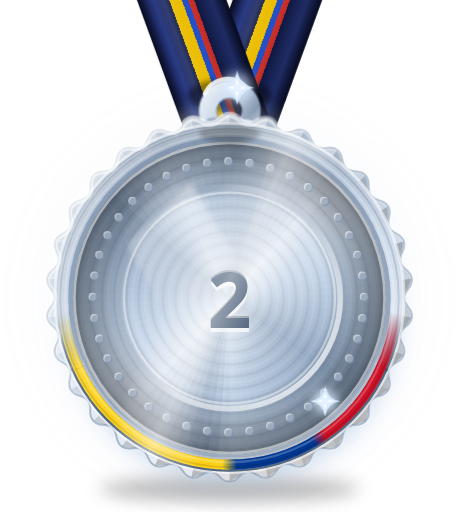
t = 0.00 s
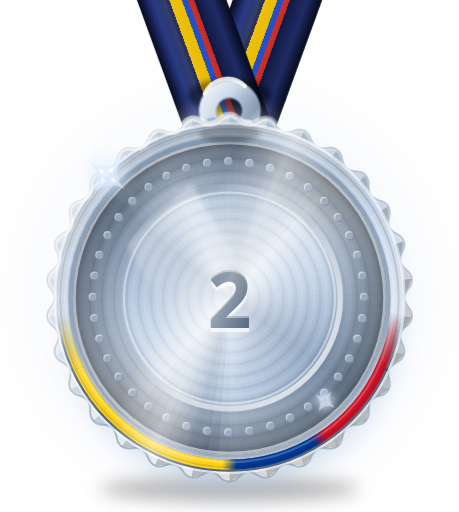
t = 1.80 s
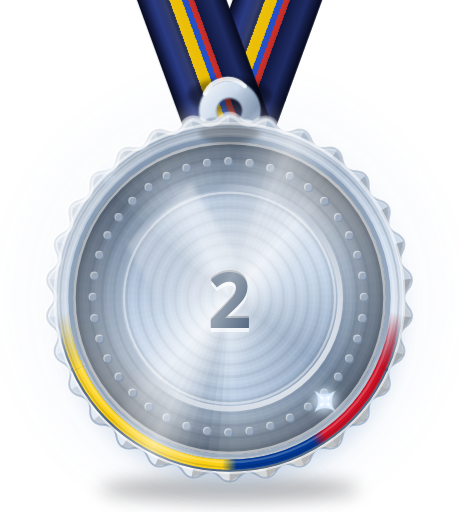
t = 2.27 s
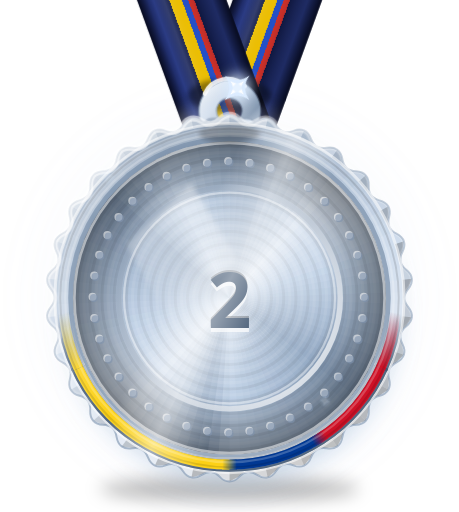
t = 3.22 s
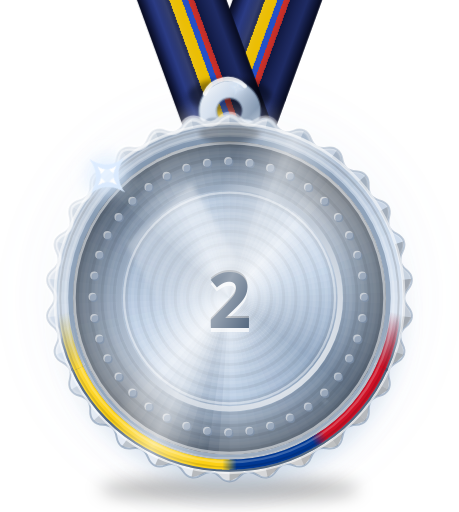
t = 4.01 s
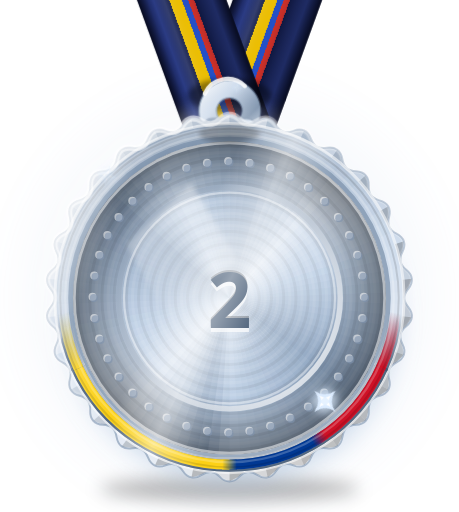
t = 5.06 s

The animated SVG that drew these frames (rendered in a browser with its animation timeline set to each time). Animation: 7 CSS @keyframes rules; one cycle of 6.00 s, repeats indefinitely.

<svg xmlns="http://www.w3.org/2000/svg" viewBox="0 0 120 134" role="img" aria-label="Medalla de plata" class="nwt-award nwt-award--classic" style="--naowee-award-speed:1;--naowee-award-shadow-intensity:1"><style>.nwt-award__halo,.nwt-award__spark,.nwt-award__shard{transform-box:fill-box;transform-origin:center}.nwt-award__shadow{opacity:var(--naowee-award-shadow-intensity,1)}.nwt-award--classic .nwt-award__sweep{animation:nwt-award-sweep calc(4s/var(--naowee-award-speed,1)) ease-in-out infinite}.nwt-award--classic .nwt-award__spark{animation:nwt-award-spark calc(2.8s/var(--naowee-award-speed,1)) ease-in-out infinite}.nwt-award--classic .nwt-award__halo{animation:nwt-award-halo calc(3.4s/var(--naowee-award-speed,1)) ease-in-out infinite}.nwt-award--cordillera .nwt-award__sweep{animation:nwt-award-sweep-cordillera calc(4s/var(--naowee-award-speed,1)) ease-in-out infinite}.nwt-award--cordillera .nwt-award__spark{opacity:0;animation:nwt-award-spark-cordillera calc(3.2s/var(--naowee-award-speed,1)) ease-in-out infinite}.nwt-award--cordillera .nwt-award__halo{animation:nwt-award-halo-cordillera calc(4.2s/var(--naowee-award-speed,1)) ease-in-out infinite}.nwt-award--cordillera .nwt-award__shard{animation:nwt-award-shard calc(4s/var(--naowee-award-speed,1)) ease-in-out infinite}@media (prefers-reduced-motion:reduce){.nwt-award__sweep{opacity:0}.nwt-award__sweep,.nwt-award__spark,.nwt-award__halo,.nwt-award__shard{animation:none}.nwt-award--cordillera .nwt-award__spark{opacity:.85;transform:scale(.75)}}@keyframes nwt-award-sweep{0%{transform:translateX(-150px)}55%,100%{transform:translateX(150px)}}@keyframes nwt-award-spark{0%,100%{opacity:0;transform:scale(.15) rotate(0)}50%{opacity:1;transform:scale(1) rotate(45deg)}}@keyframes nwt-award-halo{0%,100%{opacity:.65;transform:scale(1)}50%{opacity:1;transform:scale(1.08)}}@keyframes nwt-award-sweep-cordillera{0%{transform:translateX(-40px)}45%,100%{transform:translateX(360px)}}@keyframes nwt-award-spark-cordillera{0%,100%{opacity:0;transform:scale(.2) rotate(0deg)}50%{opacity:1;transform:scale(1) rotate(45deg)}}@keyframes nwt-award-halo-cordillera{0%,100%{opacity:.55;transform:scale(.96)}50%{opacity:.9;transform:scale(1.05)}}@keyframes nwt-award-shard{0%,100%{transform:translate(0,0) rotate(0deg)}50%{transform:translate(1px,-4px) rotate(10deg)}}</style><defs>
<radialGradient id="masilver-glow"><stop offset="0" style="stop-color:var(--naowee-award-glow,rgb(165,190,220))" stop-opacity=".5"/><stop offset=".45" style="stop-color:var(--naowee-award-glow,rgb(165,190,220))" stop-opacity=".2"/><stop offset="1" style="stop-color:var(--naowee-award-glow,rgb(165,190,220))" stop-opacity="0"/></radialGradient>
<linearGradient id="masilver-ribbon" x1="0" y1="0" x2="1" y2="0"><stop offset="0" style="stop-color:var(--naowee-award-ribbon-navy-dark,#0c1233)"/><stop offset="0.18" style="stop-color:var(--naowee-award-ribbon-navy-light,#2a3b86)"/><stop offset="0.36" style="stop-color:var(--naowee-award-ribbon-navy,#111a45)"/><stop offset="0.36" style="stop-color:var(--naowee-award-ribbon-yellow,#f2c300)"/><stop offset="0.5" style="stop-color:var(--naowee-award-ribbon-yellow,#f2c300)"/><stop offset="0.5" style="stop-color:var(--naowee-award-ribbon-blue,#2451c9)"/><stop offset="0.57" style="stop-color:var(--naowee-award-ribbon-blue,#2451c9)"/><stop offset="0.57" style="stop-color:var(--naowee-award-ribbon-red,#d1322b)"/><stop offset="0.64" style="stop-color:var(--naowee-award-ribbon-red,#d1322b)"/><stop offset="0.64" style="stop-color:var(--naowee-award-ribbon-navy,#111a45)"/><stop offset="0.84" style="stop-color:var(--naowee-award-ribbon-navy-light,#2a3b86)"/><stop offset="1" style="stop-color:var(--naowee-award-ribbon-navy-dark,#0c1233)"/></linearGradient>
<linearGradient id="masilver-ribbon-fold" x1="0" y1="0" x2="1" y2="0"><stop offset="0" stop-color="#000" stop-opacity=".35"/><stop offset=".12" stop-color="#000" stop-opacity="0"/><stop offset=".3" stop-color="#fff" stop-opacity=".12"/><stop offset=".55" stop-color="#000" stop-opacity="0"/><stop offset="1" stop-color="#000" stop-opacity=".4"/></linearGradient>
<linearGradient id="masilver-ribbon-shade" x1="0" y1="0" x2="0" y2="1"><stop offset=".6" stop-color="#000" stop-opacity="0"/><stop offset="1" stop-color="#000" stop-opacity=".45"/></linearGradient>
<linearGradient id="masilver-bevel" x1="0" y1="0" x2="1" y2="1"><stop offset="0" stop-color="#ffffff"/><stop offset=".35" stop-color="#cfdcec"/><stop offset=".7" stop-color="#7e93ad"/><stop offset="1" stop-color="#cfdcec"/></linearGradient>
<linearGradient id="masilver-bevel-in" x1="0" y1="0" x2="1" y2="1"><stop offset="0" stop-color="#7e93ad"/><stop offset=".5" stop-color="#cfdcec"/><stop offset="1" stop-color="#ffffff"/></linearGradient>
<radialGradient id="masilver-face-light" cx=".5" cy=".46" r=".5"><stop offset="0" stop-color="#fff" stop-opacity=".55"/><stop offset=".4" stop-color="#fff" stop-opacity=".25"/><stop offset=".75" stop-color="#fff" stop-opacity="0"/></radialGradient>
<radialGradient id="masilver-face-depth" cx=".5" cy=".5" r=".5"><stop offset=".62" stop-color="#000" stop-opacity="0"/><stop offset="1" stop-color="#000" stop-opacity=".45"/></radialGradient>
<linearGradient id="masilver-sheen" x1=".047" y1=".289" x2=".953" y2=".711"><stop offset=".34" stop-color="#fff" stop-opacity="0"/><stop offset=".48" stop-color="#fff" stop-opacity=".55"/><stop offset=".62" stop-color="#fff" stop-opacity="0"/></linearGradient>
<linearGradient id="masilver-star" x1="0" y1="0" x2="0" y2="1"><stop offset="0" stop-color="#3f5570"/><stop offset="1" stop-color="#7e93ad"/></linearGradient>
<linearGradient id="masilver-gem-bevel" x1="0" y1="0" x2="1" y2="1"><stop offset="0" stop-color="#3f5570"/><stop offset=".55" stop-color="#7e93ad"/><stop offset="1" stop-color="#ffffff"/></linearGradient>
<radialGradient id="masilver-gem-dome" cx=".62" cy=".66" r=".75"><stop offset="0" stop-color="#fff" stop-opacity=".18"/><stop offset=".55" stop-color="#000" stop-opacity=".05"/><stop offset="1" stop-color="#000" stop-opacity=".55"/></radialGradient>
<linearGradient id="masilver-groove" x1="0" y1="0" x2="1" y2="1"><stop offset="0" stop-color="#7e93ad"/><stop offset="1" stop-color="#ffffff"/></linearGradient>
<filter id="masilver-blur" x="-40%" y="-40%" width="180%" height="180%"><feGaussianBlur stdDeviation="6"/></filter>
<filter id="masilver-shadow" x="-30%" y="-30%" width="160%" height="160%"><feGaussianBlur stdDeviation="3.5"/></filter>
<clipPath id="masilver-disc"><path d="M60.00 30.00C62.51 30.00 62.40 32.20 64.79 32.45C67.17 32.70 67.52 30.53 69.98 31.05C72.44 31.57 71.87 33.70 74.15 34.44C76.43 35.18 77.23 33.13 79.52 34.15C81.82 35.17 80.82 37.14 82.90 38.34C84.98 39.54 86.18 37.69 88.21 39.17C90.25 40.64 88.86 42.36 90.65 43.96C92.43 45.57 93.99 44.01 95.67 45.88C97.35 47.75 95.64 49.14 97.05 51.08C98.46 53.02 100.31 51.82 101.57 54.00C102.83 56.18 100.86 57.18 101.84 59.37C102.82 61.56 104.87 60.78 105.65 63.17C106.43 65.56 104.30 66.13 104.80 68.48C105.30 70.82 107.47 70.48 107.74 72.98C108.00 75.48 105.80 75.60 105.80 78.00C105.80 80.40 108.00 80.52 107.74 83.02C107.47 85.52 105.30 85.18 104.80 87.52C104.30 89.87 106.43 90.44 105.65 92.83C104.87 95.22 102.82 94.44 101.84 96.63C100.86 98.82 102.83 99.82 101.57 102.00C100.31 104.18 98.46 102.98 97.05 104.92C95.64 106.86 97.35 108.25 95.67 110.12C93.99 111.99 92.43 110.43 90.65 112.04C88.86 113.64 90.25 115.36 88.21 116.83C86.18 118.31 84.98 116.46 82.90 117.66C80.82 118.86 81.82 120.83 79.52 121.85C77.23 122.87 76.43 120.82 74.15 121.56C71.87 122.30 72.44 124.43 69.98 124.95C67.52 125.47 67.17 123.30 64.79 123.55C62.40 123.80 62.51 126.00 60.00 126.00C57.49 126.00 57.60 123.80 55.21 123.55C52.83 123.30 52.48 125.47 50.02 124.95C47.56 124.43 48.13 122.30 45.85 121.56C43.57 120.82 42.77 122.87 40.48 121.85C38.18 120.83 39.18 118.86 37.10 117.66C35.02 116.46 33.82 118.31 31.79 116.83C29.75 115.36 31.14 113.64 29.35 112.04C27.57 110.43 26.01 111.99 24.33 110.12C22.65 108.25 24.36 106.86 22.95 104.92C21.54 102.98 19.69 104.18 18.43 102.00C17.17 99.82 19.14 98.82 18.16 96.63C17.18 94.44 15.13 95.22 14.35 92.83C13.57 90.44 15.70 89.87 15.20 87.52C14.70 85.18 12.53 85.52 12.26 83.02C12.00 80.52 14.20 80.40 14.20 78.00C14.20 75.60 12.00 75.48 12.26 72.98C12.53 70.48 14.70 70.82 15.20 68.48C15.70 66.13 13.57 65.56 14.35 63.17C15.13 60.78 17.18 61.56 18.16 59.37C19.14 57.18 17.17 56.18 18.43 54.00C19.69 51.82 21.54 53.02 22.95 51.08C24.36 49.14 22.65 47.75 24.33 45.88C26.01 44.01 27.57 45.57 29.35 43.96C31.14 42.36 29.75 40.64 31.79 39.17C33.82 37.69 35.02 39.54 37.10 38.34C39.18 37.14 38.18 35.17 40.48 34.15C42.77 33.13 43.57 35.18 45.85 34.44C48.13 33.70 47.56 31.57 50.02 31.05C52.48 30.53 52.83 32.70 55.21 32.45C57.60 32.20 57.49 30.00 60.00 30.00Z"/></clipPath>
<mask id="masilver-rim-m"><path d="M60.00 30.00C62.51 30.00 62.40 32.20 64.79 32.45C67.17 32.70 67.52 30.53 69.98 31.05C72.44 31.57 71.87 33.70 74.15 34.44C76.43 35.18 77.23 33.13 79.52 34.15C81.82 35.17 80.82 37.14 82.90 38.34C84.98 39.54 86.18 37.69 88.21 39.17C90.25 40.64 88.86 42.36 90.65 43.96C92.43 45.57 93.99 44.01 95.67 45.88C97.35 47.75 95.64 49.14 97.05 51.08C98.46 53.02 100.31 51.82 101.57 54.00C102.83 56.18 100.86 57.18 101.84 59.37C102.82 61.56 104.87 60.78 105.65 63.17C106.43 65.56 104.30 66.13 104.80 68.48C105.30 70.82 107.47 70.48 107.74 72.98C108.00 75.48 105.80 75.60 105.80 78.00C105.80 80.40 108.00 80.52 107.74 83.02C107.47 85.52 105.30 85.18 104.80 87.52C104.30 89.87 106.43 90.44 105.65 92.83C104.87 95.22 102.82 94.44 101.84 96.63C100.86 98.82 102.83 99.82 101.57 102.00C100.31 104.18 98.46 102.98 97.05 104.92C95.64 106.86 97.35 108.25 95.67 110.12C93.99 111.99 92.43 110.43 90.65 112.04C88.86 113.64 90.25 115.36 88.21 116.83C86.18 118.31 84.98 116.46 82.90 117.66C80.82 118.86 81.82 120.83 79.52 121.85C77.23 122.87 76.43 120.82 74.15 121.56C71.87 122.30 72.44 124.43 69.98 124.95C67.52 125.47 67.17 123.30 64.79 123.55C62.40 123.80 62.51 126.00 60.00 126.00C57.49 126.00 57.60 123.80 55.21 123.55C52.83 123.30 52.48 125.47 50.02 124.95C47.56 124.43 48.13 122.30 45.85 121.56C43.57 120.82 42.77 122.87 40.48 121.85C38.18 120.83 39.18 118.86 37.10 117.66C35.02 116.46 33.82 118.31 31.79 116.83C29.75 115.36 31.14 113.64 29.35 112.04C27.57 110.43 26.01 111.99 24.33 110.12C22.65 108.25 24.36 106.86 22.95 104.92C21.54 102.98 19.69 104.18 18.43 102.00C17.17 99.82 19.14 98.82 18.16 96.63C17.18 94.44 15.13 95.22 14.35 92.83C13.57 90.44 15.70 89.87 15.20 87.52C14.70 85.18 12.53 85.52 12.26 83.02C12.00 80.52 14.20 80.40 14.20 78.00C14.20 75.60 12.00 75.48 12.26 72.98C12.53 70.48 14.70 70.82 15.20 68.48C15.70 66.13 13.57 65.56 14.35 63.17C15.13 60.78 17.18 61.56 18.16 59.37C19.14 57.18 17.17 56.18 18.43 54.00C19.69 51.82 21.54 53.02 22.95 51.08C24.36 49.14 22.65 47.75 24.33 45.88C26.01 44.01 27.57 45.57 29.35 43.96C31.14 42.36 29.75 40.64 31.79 39.17C33.82 37.69 35.02 39.54 37.10 38.34C39.18 37.14 38.18 35.17 40.48 34.15C42.77 33.13 43.57 35.18 45.85 34.44C48.13 33.70 47.56 31.57 50.02 31.05C52.48 30.53 52.83 32.70 55.21 32.45C57.60 32.20 57.49 30.00 60.00 30.00Z" fill="#fff"/><circle cx="60" cy="78" r="45.6" fill="#000"/></mask>
<clipPath id="masilver-face"><circle cx="60" cy="78" r="41"/></clipPath>
<linearGradient id="masilver-sweepg" x1="0" y1="0" x2="1" y2="0"><stop offset="0" stop-color="#fff" stop-opacity="0"/><stop offset=".5" stop-color="#fff" stop-opacity=".55"/><stop offset="1" stop-color="#fff" stop-opacity="0"/></linearGradient>
<linearGradient id="masilver-win" x1="0" y1="0" x2="0" y2="1"><stop offset="0" stop-color="#fff" stop-opacity=".7"/><stop offset="1" stop-color="#fff" stop-opacity=".05"/></linearGradient>
<linearGradient id="masilver-rimlight" x1="0" y1="0" x2="1" y2="1"><stop offset="0" stop-color="#fff" stop-opacity=".95"/><stop offset=".5" stop-color="#fff" stop-opacity="0"/></linearGradient>
<linearGradient id="masilver-rimlight-r" x1="1" y1="0" x2="0" y2="1"><stop offset="0" stop-color="#fff" stop-opacity=".7"/><stop offset=".45" stop-color="#fff" stop-opacity="0"/></linearGradient>
<filter id="masilver-soft" x="-20%" y="-20%" width="140%" height="140%"><feGaussianBlur stdDeviation=".7"/></filter>
<filter id="masilver-sblur" x="-100%" y="-100%" width="300%" height="300%"><feGaussianBlur stdDeviation="2"/></filter>
<filter id="masilver-contact" x="-30%" y="-100%" width="160%" height="300%"><feGaussianBlur stdDeviation="2.2"/></filter>
<filter id="masilver-bloom" x="-20%" y="-20%" width="140%" height="140%"><feGaussianBlur stdDeviation="2.4"/></filter><linearGradient id="masilver-flagmix0" gradientUnits="userSpaceOnUse" x1="58.10" y1="121.56" x2="61.90" y2="121.56"><stop offset="0" style="stop-color:var(--naowee-award-flag-yellow,#FCD116)" stop-opacity="1"/><stop offset="1" style="stop-color:var(--naowee-award-flag-blue,#003893)" stop-opacity="1"/></linearGradient><linearGradient id="masilver-flagmix1" gradientUnits="userSpaceOnUse" x1="81.80" y1="115.76" x2="85.01" y2="113.72"><stop offset="0" style="stop-color:var(--naowee-award-flag-blue,#003893)" stop-opacity="1"/><stop offset="1" style="stop-color:var(--naowee-award-flag-red,#CE1126)" stop-opacity="1"/></linearGradient><linearGradient id="masilver-flchL" gradientUnits="userSpaceOnUse" x1="20.48" y1="96.43" x2="16.57" y2="81.80"><stop offset="0" stop-color="#3f5570" stop-opacity="0.7"/><stop offset="1" stop-color="#3f5570" stop-opacity="0"/></linearGradient><linearGradient id="masilver-flboL" gradientUnits="userSpaceOnUse" x1="19.03" y1="97.10" x2="14.97" y2="81.94"><stop offset="0" stop-color="#3f5570" stop-opacity="0.6"/><stop offset="1" stop-color="#3f5570" stop-opacity="0"/></linearGradient><linearGradient id="masilver-flbiL" gradientUnits="userSpaceOnUse" x1="21.94" y1="95.75" x2="18.16" y2="81.66"><stop offset="0" stop-color="#fff" stop-opacity="0.55"/><stop offset="1" stop-color="#fff" stop-opacity="0"/></linearGradient><linearGradient id="masilver-flenL" gradientUnits="userSpaceOnUse" x1="20.48" y1="96.43" x2="16.57" y2="81.80"><stop offset="0" style="stop-color:var(--naowee-award-flag-yellow,#FCD116)" stop-opacity="1"/><stop offset="1" style="stop-color:var(--naowee-award-flag-yellow,#FCD116)" stop-opacity="0"/></linearGradient><linearGradient id="masilver-flchR" gradientUnits="userSpaceOnUse" x1="99.52" y1="96.43" x2="103.43" y2="81.80"><stop offset="0" stop-color="#3f5570" stop-opacity="0.7"/><stop offset="1" stop-color="#3f5570" stop-opacity="0"/></linearGradient><linearGradient id="masilver-flboR" gradientUnits="userSpaceOnUse" x1="100.97" y1="97.10" x2="105.03" y2="81.94"><stop offset="0" stop-color="#3f5570" stop-opacity="0.6"/><stop offset="1" stop-color="#3f5570" stop-opacity="0"/></linearGradient><linearGradient id="masilver-flbiR" gradientUnits="userSpaceOnUse" x1="98.06" y1="95.75" x2="101.84" y2="81.66"><stop offset="0" stop-color="#fff" stop-opacity="0.55"/><stop offset="1" stop-color="#fff" stop-opacity="0"/></linearGradient><linearGradient id="masilver-flenR" gradientUnits="userSpaceOnUse" x1="99.52" y1="96.43" x2="103.43" y2="81.80"><stop offset="0" style="stop-color:var(--naowee-award-flag-red,#CE1126)" stop-opacity="1"/><stop offset="1" style="stop-color:var(--naowee-award-flag-red,#CE1126)" stop-opacity="0"/></linearGradient>
</defs>

<circle class="nwt-award__halo" cx="60" cy="78" r="56" fill="url(#masilver-glow)" filter="url(#masilver-blur)"/>
<g class="nwt-award__shadow"><ellipse cx="60" cy="128" rx="34" ry="3.2" fill="#000" fill-opacity=".28" filter="url(#masilver-contact)"/><circle cx="61" cy="84" r="42" fill="rgb(165,190,220)" fill-opacity=".6" filter="url(#masilver-shadow)"/></g>

<g class="nwt-award__ribbon"><g transform="translate(74.7 -6) rotate(20)"><rect x="-11" y="0" width="22" height="48" fill="url(#masilver-ribbon)"/><rect x="-11" y="0" width="22" height="48" fill="url(#masilver-ribbon-fold)"/></g><g transform="translate(45.3 -6) rotate(-20)"><rect x="-11" y="0" width="22" height="48" fill="url(#masilver-ribbon)"/><rect x="-11" y="0" width="22" height="48" fill="url(#masilver-ribbon-fold)"/><rect x="-11" y="0" width="22" height="48" fill="url(#masilver-ribbon-shade)" opacity=".5"/></g><ellipse cx="60" cy="25" rx="11" ry="4.5" fill="#000" fill-opacity=".4" filter="url(#masilver-soft)"/></g>

<g class="nwt-award__ribbon"><g><path d="M60 21a8 8 0 1 0 .01 0zM60 25.6a3.4 3.4 0 1 1 -.01 0z" fill-rule="evenodd" fill="url(#masilver-bevel)"/>
<path d="M60 21a8 8 0 1 0 .01 0zM60 25.6a3.4 3.4 0 1 1 -.01 0z" fill-rule="evenodd" fill="none" stroke="#7e93ad" stroke-opacity=".5" stroke-width=".6"/>
<rect x="53" y="31" width="14" height="7" rx="2.5" fill="url(#masilver-bevel-in)"/>
<rect x="53" y="31" width="14" height="7" rx="2.5" fill="none" stroke="#7e93ad" stroke-opacity=".55" stroke-width=".6"/>
<path d="M53.5 24.5A6.5 6.5 0 0 1 64 22.5" fill="none" stroke="#fff" stroke-opacity=".85" stroke-width="1.1" stroke-linecap="round"/>
<g transform="translate(62 23) scale(0.75)"><g class="nwt-award__spark" style="animation-delay:1.8s"><circle r="5" fill="#dcecff" fill-opacity=".75" filter="url(#masilver-sblur)"/><path d="M0 -6Q.9 -.9 6 0Q.9 .9 0 6Q-.9 .9 -6 0Q-.9 -.9 0 -6Z" fill="#dcecff"/><path d="M0 -6Q.9 -.9 6 0Q.9 .9 0 6Q-.9 .9 -6 0Q-.9 -.9 0 -6Z" fill="#ffffff" transform="scale(.55)"/><path d="M0 -6Q.9 -.9 6 0Q.9 .9 0 6Q-.9 .9 -6 0Q-.9 -.9 0 -6Z" fill="#dcecff" fill-opacity=".7" transform="rotate(45) scale(.5)"/></g></g></g></g>

<g clip-path="url(#masilver-disc)">
<path d="M60 78L60.00 29.00A49 49 0 0 1 63.72 29.14Z" fill="#92a5bc"/>
<path d="M60 78L63.42 29.12A49 49 0 0 1 67.12 29.52Z" fill="#95a8bf"/>
<path d="M60 78L66.82 29.48A49 49 0 0 1 70.48 30.13Z" fill="#99abc2"/>
<path d="M60 78L70.19 30.07A49 49 0 0 1 73.79 30.98Z" fill="#9dafc5"/>
<path d="M60 78L73.51 30.90A49 49 0 0 1 77.04 32.06Z" fill="#a0b2c8"/>
<path d="M60 78L76.76 31.96A49 49 0 0 1 80.20 33.36Z" fill="#a4b5ca"/>
<path d="M60 78L79.93 33.24A49 49 0 0 1 83.27 34.88Z" fill="#a7b8cd"/>
<path d="M60 78L83.00 34.74A49 49 0 0 1 86.22 36.61Z" fill="#abbcd0"/>
<path d="M60 78L85.97 36.45A49 49 0 0 1 89.04 38.53Z" fill="#afbfd3"/>
<path d="M60 78L88.80 38.36A49 49 0 0 1 91.73 40.66Z" fill="#b2c2d6"/>
<path d="M60 78L91.50 40.46A49 49 0 0 1 94.25 42.96Z" fill="#b6c5d8"/>
<path d="M60 78L94.04 42.75A49 49 0 0 1 96.61 45.44Z" fill="#b9c9db"/>
<path d="M60 78L96.41 45.21A49 49 0 0 1 98.80 48.07Z" fill="#bdccde"/>
<path d="M60 78L98.61 47.83A49 49 0 0 1 100.79 50.85Z" fill="#c1cfe1"/>
<path d="M60 78L100.62 50.60A49 49 0 0 1 102.58 53.76Z" fill="#c4d2e4"/>
<path d="M60 78L102.44 53.50A49 49 0 0 1 104.17 56.79Z" fill="#c8d6e6"/>
<path d="M60 78L104.04 56.52A49 49 0 0 1 105.54 59.92Z" fill="#cbd9e9"/>
<path d="M60 78L105.43 59.64A49 49 0 0 1 106.69 63.14Z" fill="#cfdcec"/>
<path d="M60 78L106.60 62.86A49 49 0 0 1 107.62 66.44Z" fill="#d1deed"/>
<path d="M60 78L107.54 66.15A49 49 0 0 1 108.31 69.79Z" fill="#d3dfee"/>
<path d="M60 78L108.26 69.49A49 49 0 0 1 108.76 73.18Z" fill="#d5e1ef"/>
<path d="M60 78L108.73 72.88A49 49 0 0 1 108.98 76.59Z" fill="#d8e2ef"/>
<path d="M60 78L108.97 76.29A49 49 0 0 1 108.96 80.01Z" fill="#dae4f0"/>
<path d="M60 78L108.97 79.71A49 49 0 0 1 108.70 83.42Z" fill="#dce5f1"/>
<path d="M60 78L108.73 83.12A49 49 0 0 1 108.20 86.80Z" fill="#dee7f2"/>
<path d="M60 78L108.26 86.51A49 49 0 0 1 107.47 90.14Z" fill="#e0e8f3"/>
<path d="M60 78L107.54 89.85A49 49 0 0 1 106.51 93.43Z" fill="#e2eaf4"/>
<path d="M60 78L106.60 93.14A49 49 0 0 1 105.32 96.63Z" fill="#e4ecf4"/>
<path d="M60 78L105.43 96.36A49 49 0 0 1 103.91 99.75Z" fill="#e6edf5"/>
<path d="M60 78L104.04 99.48A49 49 0 0 1 102.28 102.76Z" fill="#e9eff6"/>
<path d="M60 78L102.44 102.50A49 49 0 0 1 100.45 105.65Z" fill="#ebf0f7"/>
<path d="M60 78L100.62 105.40A49 49 0 0 1 98.43 108.40Z" fill="#edf2f8"/>
<path d="M60 78L98.61 108.17A49 49 0 0 1 96.21 111.01Z" fill="#eff3f9"/>
<path d="M60 78L96.41 110.79A49 49 0 0 1 93.82 113.45Z" fill="#f1f5fa"/>
<path d="M60 78L94.04 113.25A49 49 0 0 1 91.27 115.73Z" fill="#f3f6fa"/>
<path d="M60 78L91.50 115.54A49 49 0 0 1 88.56 117.82Z" fill="#f5f8fb"/>
<path d="M60 78L88.80 117.64A49 49 0 0 1 85.71 119.71Z" fill="#f8fafc"/>
<path d="M60 78L85.97 119.55A49 49 0 0 1 82.74 121.40Z" fill="#fafbfd"/>
<path d="M60 78L83.00 121.26A49 49 0 0 1 79.66 122.88Z" fill="#fcfdfe"/>
<path d="M60 78L79.93 122.76A49 49 0 0 1 76.48 124.15Z" fill="#fefeff"/>
<path d="M60 78L76.76 124.04A49 49 0 0 1 73.22 125.18Z" fill="#fefeff"/>
<path d="M60 78L73.51 125.10A49 49 0 0 1 69.89 125.99Z" fill="#fcfdfe"/>
<path d="M60 78L70.19 125.93A49 49 0 0 1 66.52 126.56Z" fill="#fafbfd"/>
<path d="M60 78L66.82 126.52A49 49 0 0 1 63.12 126.90Z" fill="#f8fafc"/>
<path d="M60 78L63.42 126.88A49 49 0 0 1 59.70 127.00Z" fill="#f5f8fb"/>
<path d="M60 78L60.00 127.00A49 49 0 0 1 56.28 126.86Z" fill="#f3f6fa"/>
<path d="M60 78L56.58 126.88A49 49 0 0 1 52.88 126.48Z" fill="#f1f5fa"/>
<path d="M60 78L53.18 126.52A49 49 0 0 1 49.52 125.87Z" fill="#eff3f9"/>
<path d="M60 78L49.81 125.93A49 49 0 0 1 46.21 125.02Z" fill="#edf2f8"/>
<path d="M60 78L46.49 125.10A49 49 0 0 1 42.96 123.94Z" fill="#ebf0f7"/>
<path d="M60 78L43.24 124.04A49 49 0 0 1 39.80 122.64Z" fill="#e9eff6"/>
<path d="M60 78L40.07 122.76A49 49 0 0 1 36.73 121.12Z" fill="#e6edf5"/>
<path d="M60 78L37.00 121.26A49 49 0 0 1 33.78 119.39Z" fill="#e4ecf4"/>
<path d="M60 78L34.03 119.55A49 49 0 0 1 30.96 117.47Z" fill="#e2eaf4"/>
<path d="M60 78L31.20 117.64A49 49 0 0 1 28.27 115.34Z" fill="#e0e8f3"/>
<path d="M60 78L28.50 115.54A49 49 0 0 1 25.75 113.04Z" fill="#dee7f2"/>
<path d="M60 78L25.96 113.25A49 49 0 0 1 23.39 110.56Z" fill="#dce5f1"/>
<path d="M60 78L23.59 110.79A49 49 0 0 1 21.20 107.93Z" fill="#dae4f0"/>
<path d="M60 78L21.39 108.17A49 49 0 0 1 19.21 105.15Z" fill="#d8e2ef"/>
<path d="M60 78L19.38 105.40A49 49 0 0 1 17.42 102.24Z" fill="#d5e1ef"/>
<path d="M60 78L17.56 102.50A49 49 0 0 1 15.83 99.21Z" fill="#d3dfee"/>
<path d="M60 78L15.96 99.48A49 49 0 0 1 14.46 96.08Z" fill="#d1deed"/>
<path d="M60 78L14.57 96.36A49 49 0 0 1 13.31 92.86Z" fill="#cfdcec"/>
<path d="M60 78L13.40 93.14A49 49 0 0 1 12.38 89.56Z" fill="#cbd9e9"/>
<path d="M60 78L12.46 89.85A49 49 0 0 1 11.69 86.21Z" fill="#c8d6e6"/>
<path d="M60 78L11.74 86.51A49 49 0 0 1 11.24 82.82Z" fill="#c4d2e4"/>
<path d="M60 78L11.27 83.12A49 49 0 0 1 11.02 79.41Z" fill="#c1cfe1"/>
<path d="M60 78L11.03 79.71A49 49 0 0 1 11.04 75.99Z" fill="#bdccde"/>
<path d="M60 78L11.03 76.29A49 49 0 0 1 11.30 72.58Z" fill="#b9c9db"/>
<path d="M60 78L11.27 72.88A49 49 0 0 1 11.80 69.20Z" fill="#b6c5d8"/>
<path d="M60 78L11.74 69.49A49 49 0 0 1 12.53 65.86Z" fill="#b2c2d6"/>
<path d="M60 78L12.46 66.15A49 49 0 0 1 13.49 62.57Z" fill="#afbfd3"/>
<path d="M60 78L13.40 62.86A49 49 0 0 1 14.68 59.37Z" fill="#abbcd0"/>
<path d="M60 78L14.57 59.64A49 49 0 0 1 16.09 56.25Z" fill="#a7b8cd"/>
<path d="M60 78L15.96 56.52A49 49 0 0 1 17.72 53.24Z" fill="#a4b5ca"/>
<path d="M60 78L17.56 53.50A49 49 0 0 1 19.55 50.35Z" fill="#a0b2c8"/>
<path d="M60 78L19.38 50.60A49 49 0 0 1 21.57 47.60Z" fill="#9dafc5"/>
<path d="M60 78L21.39 47.83A49 49 0 0 1 23.79 44.99Z" fill="#99abc2"/>
<path d="M60 78L23.59 45.21A49 49 0 0 1 26.18 42.55Z" fill="#95a8bf"/>
<path d="M60 78L25.96 42.75A49 49 0 0 1 28.73 40.27Z" fill="#92a5bc"/>
<path d="M60 78L28.50 40.46A49 49 0 0 1 31.44 38.18Z" fill="#8ea2ba"/>
<path d="M60 78L31.20 38.36A49 49 0 0 1 34.29 36.29Z" fill="#8b9eb7"/>
<path d="M60 78L34.03 36.45A49 49 0 0 1 37.26 34.60Z" fill="#879bb4"/>
<path d="M60 78L37.00 34.74A49 49 0 0 1 40.34 33.12Z" fill="#8398b1"/>
<path d="M60 78L40.07 33.24A49 49 0 0 1 43.52 31.85Z" fill="#8095ae"/>
<path d="M60 78L43.24 31.96A49 49 0 0 1 46.78 30.82Z" fill="#8095ae"/>
<path d="M60 78L46.49 30.90A49 49 0 0 1 50.11 30.01Z" fill="#8398b1"/>
<path d="M60 78L49.81 30.07A49 49 0 0 1 53.48 29.44Z" fill="#879bb4"/>
<path d="M60 78L53.18 29.48A49 49 0 0 1 56.88 29.10Z" fill="#8b9eb7"/>
<path d="M60 78L56.58 29.12A49 49 0 0 1 60.30 29.00Z" fill="#8ea2ba"/>
<g mask="url(#masilver-rim-m)"><path d="M60 78L60.00 30.00L64.79 32.45Z" fill="#fff" fill-opacity="0.15"/><path d="M60 78L64.79 32.45L69.98 31.05Z" fill="#fff" fill-opacity="0.43"/><path d="M60 78L69.98 31.05L74.15 34.44Z" fill="#fff" fill-opacity="0.05"/><path d="M60 78L74.15 34.44L79.52 34.15Z" fill="#fff" fill-opacity="0.37"/><path d="M60 78L79.52 34.15L82.90 38.34Z" fill="#000" fill-opacity="0.03"/><path d="M60 78L82.90 38.34L88.21 39.17Z" fill="#fff" fill-opacity="0.29"/><path d="M60 78L88.21 39.17L90.65 43.96Z" fill="#000" fill-opacity="0.09"/><path d="M60 78L90.65 43.96L95.67 45.88Z" fill="#fff" fill-opacity="0.20"/><path d="M60 78L95.67 45.88L97.05 51.08Z" fill="#000" fill-opacity="0.14"/><path d="M60 78L97.05 51.08L101.57 54.00Z" fill="#fff" fill-opacity="0.10"/><path d="M60 78L101.57 54.00L101.84 59.37Z" fill="#000" fill-opacity="0.19"/><path d="M60 78L101.84 59.37L105.65 63.17Z" fill="#fff" fill-opacity="0.00"/><path d="M60 78L105.65 63.17L104.80 68.48Z" fill="#000" fill-opacity="0.23"/><path d="M60 78L104.80 68.48L107.74 72.98Z" fill="#000" fill-opacity="0.06"/><path d="M60 78L107.74 72.98L105.80 78.00Z" fill="#000" fill-opacity="0.26"/><path d="M60 78L105.80 78.00L107.74 83.02Z" fill="#000" fill-opacity="0.11"/><path d="M60 78L107.74 83.02L104.80 87.52Z" fill="#000" fill-opacity="0.27"/><path d="M60 78L104.80 87.52L105.65 92.83Z" fill="#000" fill-opacity="0.16"/><path d="M60 78L105.65 92.83L101.84 96.63Z" fill="#000" fill-opacity="0.28"/><path d="M60 78L101.84 96.63L101.57 102.00Z" fill="#000" fill-opacity="0.21"/><path d="M60 78L101.57 102.00L97.05 104.92Z" fill="#000" fill-opacity="0.27"/><path d="M60 78L97.05 104.92L95.67 110.12Z" fill="#000" fill-opacity="0.24"/><path d="M60 78L95.67 110.12L90.65 112.04Z" fill="#000" fill-opacity="0.26"/><path d="M60 78L90.65 112.04L88.21 116.83Z" fill="#000" fill-opacity="0.27"/><path d="M60 78L88.21 116.83L82.90 117.66Z" fill="#000" fill-opacity="0.23"/><path d="M60 78L82.90 117.66L79.52 121.85Z" fill="#000" fill-opacity="0.28"/><path d="M60 78L79.52 121.85L74.15 121.56Z" fill="#000" fill-opacity="0.19"/><path d="M60 78L74.15 121.56L69.98 124.95Z" fill="#000" fill-opacity="0.28"/><path d="M60 78L69.98 124.95L64.79 123.55Z" fill="#000" fill-opacity="0.14"/><path d="M60 78L64.79 123.55L60.00 126.00Z" fill="#000" fill-opacity="0.27"/><path d="M60 78L60.00 126.00L55.21 123.55Z" fill="#000" fill-opacity="0.09"/><path d="M60 78L55.21 123.55L50.02 124.95Z" fill="#000" fill-opacity="0.24"/><path d="M60 78L50.02 124.95L45.85 121.56Z" fill="#000" fill-opacity="0.03"/><path d="M60 78L45.85 121.56L40.48 121.85Z" fill="#000" fill-opacity="0.21"/><path d="M60 78L40.48 121.85L37.10 117.66Z" fill="#fff" fill-opacity="0.05"/><path d="M60 78L37.10 117.66L31.79 116.83Z" fill="#000" fill-opacity="0.16"/><path d="M60 78L31.79 116.83L29.35 112.04Z" fill="#fff" fill-opacity="0.16"/><path d="M60 78L29.35 112.04L24.33 110.12Z" fill="#000" fill-opacity="0.11"/><path d="M60 78L24.33 110.12L22.95 104.92Z" fill="#fff" fill-opacity="0.25"/><path d="M60 78L22.95 104.92L18.43 102.00Z" fill="#000" fill-opacity="0.06"/><path d="M60 78L18.43 102.00L18.16 96.63Z" fill="#fff" fill-opacity="0.34"/><path d="M60 78L18.16 96.63L14.35 92.83Z" fill="#000" fill-opacity="0.00"/><path d="M60 78L14.35 92.83L15.20 87.52Z" fill="#fff" fill-opacity="0.41"/><path d="M60 78L15.20 87.52L12.26 83.02Z" fill="#fff" fill-opacity="0.10"/><path d="M60 78L12.26 83.02L14.20 78.00Z" fill="#fff" fill-opacity="0.46"/><path d="M60 78L14.20 78.00L12.26 72.98Z" fill="#fff" fill-opacity="0.20"/><path d="M60 78L12.26 72.98L15.20 68.48Z" fill="#fff" fill-opacity="0.49"/><path d="M60 78L15.20 68.48L14.35 63.17Z" fill="#fff" fill-opacity="0.29"/><path d="M60 78L14.35 63.17L18.16 59.37Z" fill="#fff" fill-opacity="0.50"/><path d="M60 78L18.16 59.37L18.43 54.00Z" fill="#fff" fill-opacity="0.37"/><path d="M60 78L18.43 54.00L22.95 51.08Z" fill="#fff" fill-opacity="0.49"/><path d="M60 78L22.95 51.08L24.33 45.88Z" fill="#fff" fill-opacity="0.43"/><path d="M60 78L24.33 45.88L29.35 43.96Z" fill="#fff" fill-opacity="0.46"/><path d="M60 78L29.35 43.96L31.79 39.17Z" fill="#fff" fill-opacity="0.48"/><path d="M60 78L31.79 39.17L37.10 38.34Z" fill="#fff" fill-opacity="0.40"/><path d="M60 78L37.10 38.34L40.48 34.15Z" fill="#fff" fill-opacity="0.50"/><path d="M60 78L40.48 34.15L45.85 34.44Z" fill="#fff" fill-opacity="0.33"/><path d="M60 78L45.85 34.44L50.02 31.05Z" fill="#fff" fill-opacity="0.50"/><path d="M60 78L50.02 31.05L55.21 32.45Z" fill="#fff" fill-opacity="0.25"/><path d="M60 78L55.21 32.45L60.00 30.00Z" fill="#fff" fill-opacity="0.48"/></g>
</g>
<path d="M60.00 30.00C62.51 30.00 62.40 32.20 64.79 32.45C67.17 32.70 67.52 30.53 69.98 31.05C72.44 31.57 71.87 33.70 74.15 34.44C76.43 35.18 77.23 33.13 79.52 34.15C81.82 35.17 80.82 37.14 82.90 38.34C84.98 39.54 86.18 37.69 88.21 39.17C90.25 40.64 88.86 42.36 90.65 43.96C92.43 45.57 93.99 44.01 95.67 45.88C97.35 47.75 95.64 49.14 97.05 51.08C98.46 53.02 100.31 51.82 101.57 54.00C102.83 56.18 100.86 57.18 101.84 59.37C102.82 61.56 104.87 60.78 105.65 63.17C106.43 65.56 104.30 66.13 104.80 68.48C105.30 70.82 107.47 70.48 107.74 72.98C108.00 75.48 105.80 75.60 105.80 78.00C105.80 80.40 108.00 80.52 107.74 83.02C107.47 85.52 105.30 85.18 104.80 87.52C104.30 89.87 106.43 90.44 105.65 92.83C104.87 95.22 102.82 94.44 101.84 96.63C100.86 98.82 102.83 99.82 101.57 102.00C100.31 104.18 98.46 102.98 97.05 104.92C95.64 106.86 97.35 108.25 95.67 110.12C93.99 111.99 92.43 110.43 90.65 112.04C88.86 113.64 90.25 115.36 88.21 116.83C86.18 118.31 84.98 116.46 82.90 117.66C80.82 118.86 81.82 120.83 79.52 121.85C77.23 122.87 76.43 120.82 74.15 121.56C71.87 122.30 72.44 124.43 69.98 124.95C67.52 125.47 67.17 123.30 64.79 123.55C62.40 123.80 62.51 126.00 60.00 126.00C57.49 126.00 57.60 123.80 55.21 123.55C52.83 123.30 52.48 125.47 50.02 124.95C47.56 124.43 48.13 122.30 45.85 121.56C43.57 120.82 42.77 122.87 40.48 121.85C38.18 120.83 39.18 118.86 37.10 117.66C35.02 116.46 33.82 118.31 31.79 116.83C29.75 115.36 31.14 113.64 29.35 112.04C27.57 110.43 26.01 111.99 24.33 110.12C22.65 108.25 24.36 106.86 22.95 104.92C21.54 102.98 19.69 104.18 18.43 102.00C17.17 99.82 19.14 98.82 18.16 96.63C17.18 94.44 15.13 95.22 14.35 92.83C13.57 90.44 15.70 89.87 15.20 87.52C14.70 85.18 12.53 85.52 12.26 83.02C12.00 80.52 14.20 80.40 14.20 78.00C14.20 75.60 12.00 75.48 12.26 72.98C12.53 70.48 14.70 70.82 15.20 68.48C15.70 66.13 13.57 65.56 14.35 63.17C15.13 60.78 17.18 61.56 18.16 59.37C19.14 57.18 17.17 56.18 18.43 54.00C19.69 51.82 21.54 53.02 22.95 51.08C24.36 49.14 22.65 47.75 24.33 45.88C26.01 44.01 27.57 45.57 29.35 43.96C31.14 42.36 29.75 40.64 31.79 39.17C33.82 37.69 35.02 39.54 37.10 38.34C39.18 37.14 38.18 35.17 40.48 34.15C42.77 33.13 43.57 35.18 45.85 34.44C48.13 33.70 47.56 31.57 50.02 31.05C52.48 30.53 52.83 32.70 55.21 32.45C57.60 32.20 57.49 30.00 60.00 30.00Z" fill="none" stroke="#7e93ad" stroke-opacity=".6" stroke-width=".5" stroke-linejoin="round"/>
<circle cx="60" cy="78" r="45.7" fill="none" stroke="#fff" stroke-opacity=".55" stroke-width=".8"/>
<circle cx="60" cy="78" r="41.6" fill="none" stroke="#7e93ad" stroke-opacity=".75" stroke-width="1.2"/>

<path d="M20.17 95.73A43.6 43.6 0 0 0 99.83 95.73" fill="none" stroke="#3f5570" stroke-opacity="0.7" stroke-width="3.7"/><path d="M18.71 96.38A45.199999999999996 45.199999999999996 0 0 0 101.29 96.38" fill="none" stroke="#3f5570" stroke-opacity="0.6" stroke-width="0.6"/><path d="M21.63 95.08A42.00000000000001 42.00000000000001 0 0 0 98.37 95.08" fill="none" stroke="#fff" stroke-opacity="0.55" stroke-width="0.6"/><path d="M20.17 95.73A43.6 43.6 0 0 0 60.00 121.60" fill="none" style="stroke:var(--naowee-award-flag-yellow,#FCD116)" stroke-width="2.6"/><path d="M60.00 121.60A43.6 43.6 0 0 0 83.43 114.77" fill="none" style="stroke:var(--naowee-award-flag-blue,#003893)" stroke-width="2.6"/><path d="M83.43 114.77A43.6 43.6 0 0 0 99.83 95.73" fill="none" style="stroke:var(--naowee-award-flag-red,#CE1126)" stroke-width="2.6"/><path d="M58.10 121.56A43.6 43.6 0 0 0 61.90 121.56" fill="none" stroke="url(#masilver-flagmix0)" stroke-width="2.6"/><path d="M81.80 115.76A43.6 43.6 0 0 0 85.01 113.72" fill="none" stroke="url(#masilver-flagmix1)" stroke-width="2.6"/><path d="M16.57 81.80A43.6 43.6 0 0 0 20.48 96.43" fill="none" stroke="url(#masilver-flchL)" stroke-width="3.7"/><path d="M14.97 81.94A45.199999999999996 45.199999999999996 0 0 0 19.03 97.10" fill="none" stroke="url(#masilver-flboL)" stroke-width="0.6"/><path d="M18.16 81.66A42.00000000000001 42.00000000000001 0 0 0 21.94 95.75" fill="none" stroke="url(#masilver-flbiL)" stroke-width="0.6"/><path d="M16.57 81.80A43.6 43.6 0 0 0 20.48 96.43" fill="none" stroke="url(#masilver-flenL)" stroke-width="2.6"/><path d="M99.52 96.43A43.6 43.6 0 0 0 103.43 81.80" fill="none" stroke="url(#masilver-flchR)" stroke-width="3.7"/><path d="M100.97 97.10A45.199999999999996 45.199999999999996 0 0 0 105.03 81.94" fill="none" stroke="url(#masilver-flboR)" stroke-width="0.6"/><path d="M98.06 95.75A42.00000000000001 42.00000000000001 0 0 0 101.84 81.66" fill="none" stroke="url(#masilver-flbiR)" stroke-width="0.6"/><path d="M99.52 96.43A43.6 43.6 0 0 0 103.43 81.80" fill="none" stroke="url(#masilver-flenR)" stroke-width="2.6"/><circle cx="60" cy="78" r="43.6" fill="none" stroke="url(#masilver-rimlight)" stroke-width="2.6" opacity=".4"/><circle cx="60" cy="78" r="43.0" fill="none" stroke="#fff" stroke-opacity=".22" stroke-width=".6"/><circle cx="60" cy="78" r="44.300000000000004" fill="none" stroke="#000" stroke-opacity=".12" stroke-width=".5"/>

<g clip-path="url(#masilver-face)">
<path d="M60 78L60.00 36.00A42 42 0 0 1 63.19 36.12Z" fill="#95a8bf"/>
<path d="M60 78L62.93 36.10A42 42 0 0 1 66.10 36.45Z" fill="#8da0b9"/>
<path d="M60 78L65.85 36.41A42 42 0 0 1 68.98 36.97Z" fill="#8499b2"/>
<path d="M60 78L68.73 36.92A42 42 0 0 1 71.82 37.70Z" fill="#8397b0"/>
<path d="M60 78L71.58 37.63A42 42 0 0 1 74.61 38.62Z" fill="#95a6bc"/>
<path d="M60 78L74.36 38.53A42 42 0 0 1 77.32 39.74Z" fill="#a7b6c7"/>
<path d="M60 78L77.08 39.63A42 42 0 0 1 79.94 41.04Z" fill="#bac5d3"/>
<path d="M60 78L79.72 40.92A42 42 0 0 1 82.47 42.52Z" fill="#ccd5df"/>
<path d="M60 78L82.26 42.38A42 42 0 0 1 84.89 44.17Z" fill="#dfe4ea"/>
<path d="M60 78L84.69 44.02A42 42 0 0 1 87.19 45.99Z" fill="#f1f3f6"/>
<path d="M60 78L87.00 45.83A42 42 0 0 1 89.36 47.97Z" fill="#fefefe"/>
<path d="M60 78L89.18 47.79A42 42 0 0 1 91.38 50.09Z" fill="#f8fafc"/>
<path d="M60 78L91.21 49.90A42 42 0 0 1 93.25 52.34Z" fill="#f2f5fa"/>
<path d="M60 78L93.10 52.14A42 42 0 0 1 94.96 54.73Z" fill="#ecf1f7"/>
<path d="M60 78L94.82 54.51A42 42 0 0 1 96.50 57.22Z" fill="#e6ecf5"/>
<path d="M60 78L96.37 57.00A42 42 0 0 1 97.86 59.82Z" fill="#e0e8f3"/>
<path d="M60 78L97.75 59.59A42 42 0 0 1 99.04 62.50Z" fill="#dae4f0"/>
<path d="M60 78L98.94 62.27A42 42 0 0 1 100.02 65.27Z" fill="#d4dfee"/>
<path d="M60 78L99.94 65.02A42 42 0 0 1 100.81 68.09Z" fill="#cddbeb"/>
<path d="M60 78L100.75 67.84A42 42 0 0 1 101.41 70.96Z" fill="#c7d5e6"/>
<path d="M60 78L101.36 70.71A42 42 0 0 1 101.80 73.87Z" fill="#c1cfe1"/>
<path d="M60 78L101.77 73.61A42 42 0 0 1 101.98 76.79Z" fill="#bbcadc"/>
<path d="M60 78L101.97 76.53A42 42 0 0 1 101.96 79.72Z" fill="#b5c4d7"/>
<path d="M60 78L101.97 79.47A42 42 0 0 1 101.74 82.65Z" fill="#aebfd3"/>
<path d="M60 78L101.77 82.39A42 42 0 0 1 101.32 85.55Z" fill="#a8b9ce"/>
<path d="M60 78L101.36 85.29A42 42 0 0 1 100.69 88.41Z" fill="#a2b3c9"/>
<path d="M60 78L100.75 88.16A42 42 0 0 1 99.86 91.22Z" fill="#9caec4"/>
<path d="M60 78L99.94 90.98A42 42 0 0 1 98.84 93.97Z" fill="#95a8bf"/>
<path d="M60 78L98.94 93.73A42 42 0 0 1 97.64 96.64Z" fill="#8fa2ba"/>
<path d="M60 78L97.75 96.41A42 42 0 0 1 96.24 99.22Z" fill="#899db5"/>
<path d="M60 78L96.37 99.00A42 42 0 0 1 94.68 101.70Z" fill="#8397b1"/>
<path d="M60 78L94.82 101.49A42 42 0 0 1 92.94 104.06Z" fill="#7f94ae"/>
<path d="M60 78L93.10 103.86A42 42 0 0 1 91.04 106.29Z" fill="#859ab3"/>
<path d="M60 78L91.21 106.10A42 42 0 0 1 88.99 108.39Z" fill="#8b9fb7"/>
<path d="M60 78L89.18 108.21A42 42 0 0 1 86.80 110.34Z" fill="#91a4bc"/>
<path d="M60 78L87.00 110.17A42 42 0 0 1 84.48 112.13Z" fill="#97aac0"/>
<path d="M60 78L84.69 111.98A42 42 0 0 1 82.04 113.75Z" fill="#9dafc5"/>
<path d="M60 78L82.26 113.62A42 42 0 0 1 79.49 115.20Z" fill="#a3b4ca"/>
<path d="M60 78L79.72 115.08A42 42 0 0 1 76.85 116.47Z" fill="#a9b9ce"/>
<path d="M60 78L77.08 116.37A42 42 0 0 1 74.12 117.55Z" fill="#afbfd3"/>
<path d="M60 78L74.36 117.47A42 42 0 0 1 71.33 118.44Z" fill="#b4c4d7"/>
<path d="M60 78L71.58 118.37A42 42 0 0 1 68.48 119.13Z" fill="#bac9dc"/>
<path d="M60 78L68.73 119.08A42 42 0 0 1 65.59 119.63Z" fill="#c0cfe1"/>
<path d="M60 78L65.85 119.59A42 42 0 0 1 62.67 119.91Z" fill="#c6d4e5"/>
<path d="M60 78L62.93 119.90A42 42 0 0 1 59.74 120.00Z" fill="#ccd9ea"/>
<path d="M60 78L60.00 120.00A42 42 0 0 1 56.81 119.88Z" fill="#c3d1e2"/>
<path d="M60 78L57.07 119.90A42 42 0 0 1 53.90 119.55Z" fill="#aabacf"/>
<path d="M60 78L54.15 119.59A42 42 0 0 1 51.02 119.03Z" fill="#91a4bc"/>
<path d="M60 78L51.27 119.08A42 42 0 0 1 48.18 118.30Z" fill="#8397b0"/>
<path d="M60 78L48.42 118.37A42 42 0 0 1 45.39 117.38Z" fill="#95a6bc"/>
<path d="M60 78L45.64 117.47A42 42 0 0 1 42.68 116.26Z" fill="#a7b6c7"/>
<path d="M60 78L42.92 116.37A42 42 0 0 1 40.06 114.96Z" fill="#bac5d3"/>
<path d="M60 78L40.28 115.08A42 42 0 0 1 37.53 113.48Z" fill="#ccd5df"/>
<path d="M60 78L37.74 113.62A42 42 0 0 1 35.11 111.83Z" fill="#dfe4ea"/>
<path d="M60 78L35.31 111.98A42 42 0 0 1 32.81 110.01Z" fill="#f1f3f6"/>
<path d="M60 78L33.00 110.17A42 42 0 0 1 30.64 108.03Z" fill="#fefefe"/>
<path d="M60 78L30.82 108.21A42 42 0 0 1 28.62 105.91Z" fill="#f8fafc"/>
<path d="M60 78L28.79 106.10A42 42 0 0 1 26.75 103.66Z" fill="#f2f5fa"/>
<path d="M60 78L26.90 103.86A42 42 0 0 1 25.04 101.27Z" fill="#ecf1f7"/>
<path d="M60 78L25.18 101.49A42 42 0 0 1 23.50 98.78Z" fill="#e6ecf5"/>
<path d="M60 78L23.63 99.00A42 42 0 0 1 22.14 96.18Z" fill="#e0e8f3"/>
<path d="M60 78L22.25 96.41A42 42 0 0 1 20.96 93.50Z" fill="#dae4f0"/>
<path d="M60 78L21.06 93.73A42 42 0 0 1 19.98 90.73Z" fill="#d4dfee"/>
<path d="M60 78L20.06 90.98A42 42 0 0 1 19.19 87.91Z" fill="#cedbeb"/>
<path d="M60 78L19.25 88.16A42 42 0 0 1 18.59 85.04Z" fill="#c8d6e6"/>
<path d="M60 78L18.64 85.29A42 42 0 0 1 18.20 82.13Z" fill="#c2d0e2"/>
<path d="M60 78L18.23 82.39A42 42 0 0 1 18.02 79.21Z" fill="#bdcbde"/>
<path d="M60 78L18.03 79.47A42 42 0 0 1 18.04 76.28Z" fill="#b7c6d9"/>
<path d="M60 78L18.03 76.53A42 42 0 0 1 18.26 73.35Z" fill="#b1c1d5"/>
<path d="M60 78L18.23 73.61A42 42 0 0 1 18.68 70.45Z" fill="#abbcd0"/>
<path d="M60 78L18.64 70.71A42 42 0 0 1 19.31 67.59Z" fill="#a6b7cc"/>
<path d="M60 78L19.25 67.84A42 42 0 0 1 20.14 64.78Z" fill="#a0b2c8"/>
<path d="M60 78L20.06 65.02A42 42 0 0 1 21.16 62.03Z" fill="#9aadc3"/>
<path d="M60 78L21.06 62.27A42 42 0 0 1 22.36 59.36Z" fill="#95a7bf"/>
<path d="M60 78L22.25 59.59A42 42 0 0 1 23.76 56.78Z" fill="#8fa2ba"/>
<path d="M60 78L23.63 57.00A42 42 0 0 1 25.32 54.30Z" fill="#899db6"/>
<path d="M60 78L25.18 54.51A42 42 0 0 1 27.06 51.94Z" fill="#8498b1"/>
<path d="M60 78L26.90 52.14A42 42 0 0 1 28.96 49.71Z" fill="#7e93ad"/>
<path d="M60 78L28.79 49.90A42 42 0 0 1 31.01 47.61Z" fill="#8b9fb7"/>
<path d="M60 78L30.82 47.79A42 42 0 0 1 33.20 45.66Z" fill="#98aac1"/>
<path d="M60 78L33.00 45.83A42 42 0 0 1 35.52 43.87Z" fill="#a5b6cb"/>
<path d="M60 78L35.31 44.02A42 42 0 0 1 37.96 42.25Z" fill="#b2c2d5"/>
<path d="M60 78L37.74 42.38A42 42 0 0 1 40.51 40.80Z" fill="#bfcddf"/>
<path d="M60 78L40.28 40.92A42 42 0 0 1 43.15 39.53Z" fill="#ccd9e9"/>
<path d="M60 78L42.92 39.63A42 42 0 0 1 45.88 38.45Z" fill="#c9d6e7"/>
<path d="M60 78L45.64 38.53A42 42 0 0 1 48.67 37.56Z" fill="#c0cfe0"/>
<path d="M60 78L48.42 37.63A42 42 0 0 1 51.52 36.87Z" fill="#b8c7da"/>
<path d="M60 78L51.27 36.92A42 42 0 0 1 54.41 36.37Z" fill="#afbfd3"/>
<path d="M60 78L54.15 36.41A42 42 0 0 1 57.33 36.09Z" fill="#a6b8cc"/>
<path d="M60 78L57.07 36.10A42 42 0 0 1 60.26 36.00Z" fill="#9eb0c6"/>
<circle cx="60" cy="78" r="42" fill="rgb(165,190,220)" fill-opacity=".4"/>
<circle cx="60" cy="78" r="3.0" fill="none" stroke="#fff" stroke-opacity=".08" stroke-width="0.8"/>
<circle cx="60" cy="78" r="4.6" fill="none" stroke="#000" stroke-opacity=".06" stroke-width="0.8"/>
<circle cx="60" cy="78" r="6.2" fill="none" stroke="#fff" stroke-opacity=".08" stroke-width="0.8"/>
<circle cx="60" cy="78" r="7.8" fill="none" stroke="#000" stroke-opacity=".06" stroke-width="0.8"/>
<circle cx="60" cy="78" r="9.4" fill="none" stroke="#fff" stroke-opacity=".08" stroke-width="0.8"/>
<circle cx="60" cy="78" r="11.0" fill="none" stroke="#000" stroke-opacity=".06" stroke-width="0.8"/>
<circle cx="60" cy="78" r="12.6" fill="none" stroke="#fff" stroke-opacity=".08" stroke-width="0.8"/>
<circle cx="60" cy="78" r="14.2" fill="none" stroke="#000" stroke-opacity=".06" stroke-width="0.8"/>
<circle cx="60" cy="78" r="15.8" fill="none" stroke="#fff" stroke-opacity=".08" stroke-width="0.8"/>
<circle cx="60" cy="78" r="17.4" fill="none" stroke="#000" stroke-opacity=".06" stroke-width="0.8"/>
<circle cx="60" cy="78" r="19.0" fill="none" stroke="#fff" stroke-opacity=".08" stroke-width="0.8"/>
<circle cx="60" cy="78" r="20.6" fill="none" stroke="#000" stroke-opacity=".06" stroke-width="0.8"/>
<circle cx="60" cy="78" r="22.2" fill="none" stroke="#fff" stroke-opacity=".08" stroke-width="0.8"/>
<circle cx="60" cy="78" r="23.8" fill="none" stroke="#000" stroke-opacity=".06" stroke-width="0.8"/>
<circle cx="60" cy="78" r="25.4" fill="none" stroke="#fff" stroke-opacity=".08" stroke-width="0.8"/>
<circle cx="60" cy="78" r="27.0" fill="none" stroke="#000" stroke-opacity=".06" stroke-width="0.8"/>
<circle cx="60" cy="78" r="28.6" fill="none" stroke="#fff" stroke-opacity=".08" stroke-width="0.8"/>
<circle cx="60" cy="78" r="30.2" fill="none" stroke="#000" stroke-opacity=".06" stroke-width="0.8"/>
<circle cx="60" cy="78" r="31.8" fill="none" stroke="#fff" stroke-opacity=".08" stroke-width="0.8"/>
<circle cx="60" cy="78" r="33.4" fill="none" stroke="#000" stroke-opacity=".06" stroke-width="0.8"/>
<circle cx="60" cy="78" r="35.0" fill="none" stroke="#fff" stroke-opacity=".08" stroke-width="0.8"/>
<circle cx="60" cy="78" r="36.6" fill="none" stroke="#000" stroke-opacity=".06" stroke-width="0.8"/>
<circle cx="60" cy="78" r="38.2" fill="none" stroke="#fff" stroke-opacity=".08" stroke-width="0.8"/>
<circle cx="60" cy="78" r="39.8" fill="none" stroke="#000" stroke-opacity=".06" stroke-width="0.8"/>
<circle cx="60" cy="78" r="42" fill="url(#masilver-face-light)"/>
<circle cx="60" cy="78" r="42" fill="url(#masilver-face-depth)"/>
</g>
<circle cx="60" cy="78" r="40.6" fill="none" stroke="#fff" stroke-opacity=".5" stroke-width=".7"/>
<g class="nwt-award__ribbon"><g><ellipse cx="60" cy="35" rx="8" ry="2.4" fill="#000" fill-opacity=".3" filter="url(#masilver-soft)"/></g></g>

<circle cx="59.65" cy="42.15" r="1.05" fill="#fff" fill-opacity=".55"/><circle cx="60.00" cy="42.50" r="1.05" fill="#7e93ad" fill-opacity=".6"/><circle cx="65.20" cy="42.59" r="1.05" fill="#fff" fill-opacity=".55"/><circle cx="65.55" cy="42.94" r="1.05" fill="#7e93ad" fill-opacity=".6"/><circle cx="70.62" cy="43.89" r="1.05" fill="#fff" fill-opacity=".55"/><circle cx="70.97" cy="44.24" r="1.05" fill="#7e93ad" fill-opacity=".6"/><circle cx="75.77" cy="46.02" r="1.05" fill="#fff" fill-opacity=".55"/><circle cx="76.12" cy="46.37" r="1.05" fill="#7e93ad" fill-opacity=".6"/><circle cx="80.52" cy="48.93" r="1.05" fill="#fff" fill-opacity=".55"/><circle cx="80.87" cy="49.28" r="1.05" fill="#7e93ad" fill-opacity=".6"/><circle cx="84.75" cy="52.55" r="1.05" fill="#fff" fill-opacity=".55"/><circle cx="85.10" cy="52.90" r="1.05" fill="#7e93ad" fill-opacity=".6"/><circle cx="88.37" cy="56.78" r="1.05" fill="#fff" fill-opacity=".55"/><circle cx="88.72" cy="57.13" r="1.05" fill="#7e93ad" fill-opacity=".6"/><circle cx="91.28" cy="61.53" r="1.05" fill="#fff" fill-opacity=".55"/><circle cx="91.63" cy="61.88" r="1.05" fill="#7e93ad" fill-opacity=".6"/><circle cx="93.41" cy="66.68" r="1.05" fill="#fff" fill-opacity=".55"/><circle cx="93.76" cy="67.03" r="1.05" fill="#7e93ad" fill-opacity=".6"/><circle cx="94.71" cy="72.10" r="1.05" fill="#fff" fill-opacity=".55"/><circle cx="95.06" cy="72.45" r="1.05" fill="#7e93ad" fill-opacity=".6"/><circle cx="95.15" cy="77.65" r="1.05" fill="#fff" fill-opacity=".55"/><circle cx="95.50" cy="78.00" r="1.05" fill="#7e93ad" fill-opacity=".6"/><circle cx="94.71" cy="83.20" r="1.05" fill="#fff" fill-opacity=".55"/><circle cx="95.06" cy="83.55" r="1.05" fill="#7e93ad" fill-opacity=".6"/><circle cx="93.41" cy="88.62" r="1.05" fill="#fff" fill-opacity=".55"/><circle cx="93.76" cy="88.97" r="1.05" fill="#7e93ad" fill-opacity=".6"/><circle cx="91.28" cy="93.77" r="1.05" fill="#fff" fill-opacity=".55"/><circle cx="91.63" cy="94.12" r="1.05" fill="#7e93ad" fill-opacity=".6"/><circle cx="88.37" cy="98.52" r="1.05" fill="#fff" fill-opacity=".55"/><circle cx="88.72" cy="98.87" r="1.05" fill="#7e93ad" fill-opacity=".6"/><circle cx="84.75" cy="102.75" r="1.05" fill="#fff" fill-opacity=".55"/><circle cx="85.10" cy="103.10" r="1.05" fill="#7e93ad" fill-opacity=".6"/><circle cx="80.52" cy="106.37" r="1.05" fill="#fff" fill-opacity=".55"/><circle cx="80.87" cy="106.72" r="1.05" fill="#7e93ad" fill-opacity=".6"/><circle cx="75.77" cy="109.28" r="1.05" fill="#fff" fill-opacity=".55"/><circle cx="76.12" cy="109.63" r="1.05" fill="#7e93ad" fill-opacity=".6"/><circle cx="70.62" cy="111.41" r="1.05" fill="#fff" fill-opacity=".55"/><circle cx="70.97" cy="111.76" r="1.05" fill="#7e93ad" fill-opacity=".6"/><circle cx="65.20" cy="112.71" r="1.05" fill="#fff" fill-opacity=".55"/><circle cx="65.55" cy="113.06" r="1.05" fill="#7e93ad" fill-opacity=".6"/><circle cx="59.65" cy="113.15" r="1.05" fill="#fff" fill-opacity=".55"/><circle cx="60.00" cy="113.50" r="1.05" fill="#7e93ad" fill-opacity=".6"/><circle cx="54.10" cy="112.71" r="1.05" fill="#fff" fill-opacity=".55"/><circle cx="54.45" cy="113.06" r="1.05" fill="#7e93ad" fill-opacity=".6"/><circle cx="48.68" cy="111.41" r="1.05" fill="#fff" fill-opacity=".55"/><circle cx="49.03" cy="111.76" r="1.05" fill="#7e93ad" fill-opacity=".6"/><circle cx="43.53" cy="109.28" r="1.05" fill="#fff" fill-opacity=".55"/><circle cx="43.88" cy="109.63" r="1.05" fill="#7e93ad" fill-opacity=".6"/><circle cx="38.78" cy="106.37" r="1.05" fill="#fff" fill-opacity=".55"/><circle cx="39.13" cy="106.72" r="1.05" fill="#7e93ad" fill-opacity=".6"/><circle cx="34.55" cy="102.75" r="1.05" fill="#fff" fill-opacity=".55"/><circle cx="34.90" cy="103.10" r="1.05" fill="#7e93ad" fill-opacity=".6"/><circle cx="30.93" cy="98.52" r="1.05" fill="#fff" fill-opacity=".55"/><circle cx="31.28" cy="98.87" r="1.05" fill="#7e93ad" fill-opacity=".6"/><circle cx="28.02" cy="93.77" r="1.05" fill="#fff" fill-opacity=".55"/><circle cx="28.37" cy="94.12" r="1.05" fill="#7e93ad" fill-opacity=".6"/><circle cx="25.89" cy="88.62" r="1.05" fill="#fff" fill-opacity=".55"/><circle cx="26.24" cy="88.97" r="1.05" fill="#7e93ad" fill-opacity=".6"/><circle cx="24.59" cy="83.20" r="1.05" fill="#fff" fill-opacity=".55"/><circle cx="24.94" cy="83.55" r="1.05" fill="#7e93ad" fill-opacity=".6"/><circle cx="24.15" cy="77.65" r="1.05" fill="#fff" fill-opacity=".55"/><circle cx="24.50" cy="78.00" r="1.05" fill="#7e93ad" fill-opacity=".6"/><circle cx="24.59" cy="72.10" r="1.05" fill="#fff" fill-opacity=".55"/><circle cx="24.94" cy="72.45" r="1.05" fill="#7e93ad" fill-opacity=".6"/><circle cx="25.89" cy="66.68" r="1.05" fill="#fff" fill-opacity=".55"/><circle cx="26.24" cy="67.03" r="1.05" fill="#7e93ad" fill-opacity=".6"/><circle cx="28.02" cy="61.53" r="1.05" fill="#fff" fill-opacity=".55"/><circle cx="28.37" cy="61.88" r="1.05" fill="#7e93ad" fill-opacity=".6"/><circle cx="30.93" cy="56.78" r="1.05" fill="#fff" fill-opacity=".55"/><circle cx="31.28" cy="57.13" r="1.05" fill="#7e93ad" fill-opacity=".6"/><circle cx="34.55" cy="52.55" r="1.05" fill="#fff" fill-opacity=".55"/><circle cx="34.90" cy="52.90" r="1.05" fill="#7e93ad" fill-opacity=".6"/><circle cx="38.78" cy="48.93" r="1.05" fill="#fff" fill-opacity=".55"/><circle cx="39.13" cy="49.28" r="1.05" fill="#7e93ad" fill-opacity=".6"/><circle cx="43.53" cy="46.02" r="1.05" fill="#fff" fill-opacity=".55"/><circle cx="43.88" cy="46.37" r="1.05" fill="#7e93ad" fill-opacity=".6"/><circle cx="48.68" cy="43.89" r="1.05" fill="#fff" fill-opacity=".55"/><circle cx="49.03" cy="44.24" r="1.05" fill="#7e93ad" fill-opacity=".6"/><circle cx="54.10" cy="42.59" r="1.05" fill="#fff" fill-opacity=".55"/><circle cx="54.45" cy="42.94" r="1.05" fill="#7e93ad" fill-opacity=".6"/>
<circle cx="60" cy="78" r="29" fill="none" stroke="url(#masilver-groove)" stroke-width="1.4" stroke-opacity=".8"/>
<circle cx="60" cy="78" r="27.6" fill="none" stroke="#fff" stroke-opacity=".4" stroke-width=".6"/>

<text x="60" font-family="system-ui,-apple-system,Segoe UI,Roboto,Helvetica,Arial,sans-serif" font-weight="800" font-size="20" text-anchor="middle" dominant-baseline="central" y="79" fill="#fff" fill-opacity=".7">2</text><text x="60" font-family="system-ui,-apple-system,Segoe UI,Roboto,Helvetica,Arial,sans-serif" font-weight="800" font-size="20" text-anchor="middle" dominant-baseline="central" y="77.4" fill="#000" fill-opacity=".28">2</text><text x="60" font-family="system-ui,-apple-system,Segoe UI,Roboto,Helvetica,Arial,sans-serif" font-weight="800" font-size="20" text-anchor="middle" dominant-baseline="central" y="78" fill="#3f5570">2</text>

<circle cx="60" cy="78" r="46" fill="url(#masilver-sheen)" opacity=".85"/>
<g clip-path="url(#masilver-face)"><path d="M33 64L50 48L62 68L44 84Z" fill="url(#masilver-win)" opacity=".55" filter="url(#masilver-soft)"/></g>
<g style="mix-blend-mode:screen" filter="url(#masilver-bloom)" opacity=".9"><path d="M60.00 30.00C62.51 30.00 62.40 32.20 64.79 32.45C67.17 32.70 67.52 30.53 69.98 31.05C72.44 31.57 71.87 33.70 74.15 34.44C76.43 35.18 77.23 33.13 79.52 34.15C81.82 35.17 80.82 37.14 82.90 38.34C84.98 39.54 86.18 37.69 88.21 39.17C90.25 40.64 88.86 42.36 90.65 43.96C92.43 45.57 93.99 44.01 95.67 45.88C97.35 47.75 95.64 49.14 97.05 51.08C98.46 53.02 100.31 51.82 101.57 54.00C102.83 56.18 100.86 57.18 101.84 59.37C102.82 61.56 104.87 60.78 105.65 63.17C106.43 65.56 104.30 66.13 104.80 68.48C105.30 70.82 107.47 70.48 107.74 72.98C108.00 75.48 105.80 75.60 105.80 78.00C105.80 80.40 108.00 80.52 107.74 83.02C107.47 85.52 105.30 85.18 104.80 87.52C104.30 89.87 106.43 90.44 105.65 92.83C104.87 95.22 102.82 94.44 101.84 96.63C100.86 98.82 102.83 99.82 101.57 102.00C100.31 104.18 98.46 102.98 97.05 104.92C95.64 106.86 97.35 108.25 95.67 110.12C93.99 111.99 92.43 110.43 90.65 112.04C88.86 113.64 90.25 115.36 88.21 116.83C86.18 118.31 84.98 116.46 82.90 117.66C80.82 118.86 81.82 120.83 79.52 121.85C77.23 122.87 76.43 120.82 74.15 121.56C71.87 122.30 72.44 124.43 69.98 124.95C67.52 125.47 67.17 123.30 64.79 123.55C62.40 123.80 62.51 126.00 60.00 126.00C57.49 126.00 57.60 123.80 55.21 123.55C52.83 123.30 52.48 125.47 50.02 124.95C47.56 124.43 48.13 122.30 45.85 121.56C43.57 120.82 42.77 122.87 40.48 121.85C38.18 120.83 39.18 118.86 37.10 117.66C35.02 116.46 33.82 118.31 31.79 116.83C29.75 115.36 31.14 113.64 29.35 112.04C27.57 110.43 26.01 111.99 24.33 110.12C22.65 108.25 24.36 106.86 22.95 104.92C21.54 102.98 19.69 104.18 18.43 102.00C17.17 99.82 19.14 98.82 18.16 96.63C17.18 94.44 15.13 95.22 14.35 92.83C13.57 90.44 15.70 89.87 15.20 87.52C14.70 85.18 12.53 85.52 12.26 83.02C12.00 80.52 14.20 80.40 14.20 78.00C14.20 75.60 12.00 75.48 12.26 72.98C12.53 70.48 14.70 70.82 15.20 68.48C15.70 66.13 13.57 65.56 14.35 63.17C15.13 60.78 17.18 61.56 18.16 59.37C19.14 57.18 17.17 56.18 18.43 54.00C19.69 51.82 21.54 53.02 22.95 51.08C24.36 49.14 22.65 47.75 24.33 45.88C26.01 44.01 27.57 45.57 29.35 43.96C31.14 42.36 29.75 40.64 31.79 39.17C33.82 37.69 35.02 39.54 37.10 38.34C39.18 37.14 38.18 35.17 40.48 34.15C42.77 33.13 43.57 35.18 45.85 34.44C48.13 33.70 47.56 31.57 50.02 31.05C52.48 30.53 52.83 32.70 55.21 32.45C57.60 32.20 57.49 30.00 60.00 30.00Z" fill="none" stroke="url(#masilver-rimlight)" stroke-width="3"/><circle cx="46" cy="62" r="12" fill="url(#masilver-win)" opacity=".3"/></g>
<path d="M60.00 30.00C62.51 30.00 62.40 32.20 64.79 32.45C67.17 32.70 67.52 30.53 69.98 31.05C72.44 31.57 71.87 33.70 74.15 34.44C76.43 35.18 77.23 33.13 79.52 34.15C81.82 35.17 80.82 37.14 82.90 38.34C84.98 39.54 86.18 37.69 88.21 39.17C90.25 40.64 88.86 42.36 90.65 43.96C92.43 45.57 93.99 44.01 95.67 45.88C97.35 47.75 95.64 49.14 97.05 51.08C98.46 53.02 100.31 51.82 101.57 54.00C102.83 56.18 100.86 57.18 101.84 59.37C102.82 61.56 104.87 60.78 105.65 63.17C106.43 65.56 104.30 66.13 104.80 68.48C105.30 70.82 107.47 70.48 107.74 72.98C108.00 75.48 105.80 75.60 105.80 78.00C105.80 80.40 108.00 80.52 107.74 83.02C107.47 85.52 105.30 85.18 104.80 87.52C104.30 89.87 106.43 90.44 105.65 92.83C104.87 95.22 102.82 94.44 101.84 96.63C100.86 98.82 102.83 99.82 101.57 102.00C100.31 104.18 98.46 102.98 97.05 104.92C95.64 106.86 97.35 108.25 95.67 110.12C93.99 111.99 92.43 110.43 90.65 112.04C88.86 113.64 90.25 115.36 88.21 116.83C86.18 118.31 84.98 116.46 82.90 117.66C80.82 118.86 81.82 120.83 79.52 121.85C77.23 122.87 76.43 120.82 74.15 121.56C71.87 122.30 72.44 124.43 69.98 124.95C67.52 125.47 67.17 123.30 64.79 123.55C62.40 123.80 62.51 126.00 60.00 126.00C57.49 126.00 57.60 123.80 55.21 123.55C52.83 123.30 52.48 125.47 50.02 124.95C47.56 124.43 48.13 122.30 45.85 121.56C43.57 120.82 42.77 122.87 40.48 121.85C38.18 120.83 39.18 118.86 37.10 117.66C35.02 116.46 33.82 118.31 31.79 116.83C29.75 115.36 31.14 113.64 29.35 112.04C27.57 110.43 26.01 111.99 24.33 110.12C22.65 108.25 24.36 106.86 22.95 104.92C21.54 102.98 19.69 104.18 18.43 102.00C17.17 99.82 19.14 98.82 18.16 96.63C17.18 94.44 15.13 95.22 14.35 92.83C13.57 90.44 15.70 89.87 15.20 87.52C14.70 85.18 12.53 85.52 12.26 83.02C12.00 80.52 14.20 80.40 14.20 78.00C14.20 75.60 12.00 75.48 12.26 72.98C12.53 70.48 14.70 70.82 15.20 68.48C15.70 66.13 13.57 65.56 14.35 63.17C15.13 60.78 17.18 61.56 18.16 59.37C19.14 57.18 17.17 56.18 18.43 54.00C19.69 51.82 21.54 53.02 22.95 51.08C24.36 49.14 22.65 47.75 24.33 45.88C26.01 44.01 27.57 45.57 29.35 43.96C31.14 42.36 29.75 40.64 31.79 39.17C33.82 37.69 35.02 39.54 37.10 38.34C39.18 37.14 38.18 35.17 40.48 34.15C42.77 33.13 43.57 35.18 45.85 34.44C48.13 33.70 47.56 31.57 50.02 31.05C52.48 30.53 52.83 32.70 55.21 32.45C57.60 32.20 57.49 30.00 60.00 30.00Z" fill="none" stroke="url(#masilver-rimlight)" stroke-width="1.6" stroke-linejoin="round"/>
<path d="M60.00 30.00C62.51 30.00 62.40 32.20 64.79 32.45C67.17 32.70 67.52 30.53 69.98 31.05C72.44 31.57 71.87 33.70 74.15 34.44C76.43 35.18 77.23 33.13 79.52 34.15C81.82 35.17 80.82 37.14 82.90 38.34C84.98 39.54 86.18 37.69 88.21 39.17C90.25 40.64 88.86 42.36 90.65 43.96C92.43 45.57 93.99 44.01 95.67 45.88C97.35 47.75 95.64 49.14 97.05 51.08C98.46 53.02 100.31 51.82 101.57 54.00C102.83 56.18 100.86 57.18 101.84 59.37C102.82 61.56 104.87 60.78 105.65 63.17C106.43 65.56 104.30 66.13 104.80 68.48C105.30 70.82 107.47 70.48 107.74 72.98C108.00 75.48 105.80 75.60 105.80 78.00C105.80 80.40 108.00 80.52 107.74 83.02C107.47 85.52 105.30 85.18 104.80 87.52C104.30 89.87 106.43 90.44 105.65 92.83C104.87 95.22 102.82 94.44 101.84 96.63C100.86 98.82 102.83 99.82 101.57 102.00C100.31 104.18 98.46 102.98 97.05 104.92C95.64 106.86 97.35 108.25 95.67 110.12C93.99 111.99 92.43 110.43 90.65 112.04C88.86 113.64 90.25 115.36 88.21 116.83C86.18 118.31 84.98 116.46 82.90 117.66C80.82 118.86 81.82 120.83 79.52 121.85C77.23 122.87 76.43 120.82 74.15 121.56C71.87 122.30 72.44 124.43 69.98 124.95C67.52 125.47 67.17 123.30 64.79 123.55C62.40 123.80 62.51 126.00 60.00 126.00C57.49 126.00 57.60 123.80 55.21 123.55C52.83 123.30 52.48 125.47 50.02 124.95C47.56 124.43 48.13 122.30 45.85 121.56C43.57 120.82 42.77 122.87 40.48 121.85C38.18 120.83 39.18 118.86 37.10 117.66C35.02 116.46 33.82 118.31 31.79 116.83C29.75 115.36 31.14 113.64 29.35 112.04C27.57 110.43 26.01 111.99 24.33 110.12C22.65 108.25 24.36 106.86 22.95 104.92C21.54 102.98 19.69 104.18 18.43 102.00C17.17 99.82 19.14 98.82 18.16 96.63C17.18 94.44 15.13 95.22 14.35 92.83C13.57 90.44 15.70 89.87 15.20 87.52C14.70 85.18 12.53 85.52 12.26 83.02C12.00 80.52 14.20 80.40 14.20 78.00C14.20 75.60 12.00 75.48 12.26 72.98C12.53 70.48 14.70 70.82 15.20 68.48C15.70 66.13 13.57 65.56 14.35 63.17C15.13 60.78 17.18 61.56 18.16 59.37C19.14 57.18 17.17 56.18 18.43 54.00C19.69 51.82 21.54 53.02 22.95 51.08C24.36 49.14 22.65 47.75 24.33 45.88C26.01 44.01 27.57 45.57 29.35 43.96C31.14 42.36 29.75 40.64 31.79 39.17C33.82 37.69 35.02 39.54 37.10 38.34C39.18 37.14 38.18 35.17 40.48 34.15C42.77 33.13 43.57 35.18 45.85 34.44C48.13 33.70 47.56 31.57 50.02 31.05C52.48 30.53 52.83 32.70 55.21 32.45C57.60 32.20 57.49 30.00 60.00 30.00Z" fill="none" stroke="url(#masilver-rimlight-r)" stroke-width="1" stroke-linejoin="round" opacity=".6"/>
<g clip-path="url(#masilver-disc)"><g transform="skewX(-22)"><rect class="nwt-award__sweep" x="30" y="-20" width="34" height="200" fill="url(#masilver-sweepg)"/></g></g>
<g transform="translate(28 46) scale(1.1)"><g class="nwt-award__spark" style="animation-delay:0.0s"><circle r="5" fill="#dcecff" fill-opacity=".75" filter="url(#masilver-sblur)"/><path d="M0 -6Q.9 -.9 6 0Q.9 .9 0 6Q-.9 .9 -6 0Q-.9 -.9 0 -6Z" fill="#dcecff"/><path d="M0 -6Q.9 -.9 6 0Q.9 .9 0 6Q-.9 .9 -6 0Q-.9 -.9 0 -6Z" fill="#ffffff" transform="scale(.55)"/><path d="M0 -6Q.9 -.9 6 0Q.9 .9 0 6Q-.9 .9 -6 0Q-.9 -.9 0 -6Z" fill="#dcecff" fill-opacity=".7" transform="rotate(45) scale(.5)"/></g></g><g transform="translate(85 105) scale(0.65)"><g class="nwt-award__spark" style="animation-delay:0.9s"><circle r="5" fill="#dcecff" fill-opacity=".75" filter="url(#masilver-sblur)"/><path d="M0 -6Q.9 -.9 6 0Q.9 .9 0 6Q-.9 .9 -6 0Q-.9 -.9 0 -6Z" fill="#dcecff"/><path d="M0 -6Q.9 -.9 6 0Q.9 .9 0 6Q-.9 .9 -6 0Q-.9 -.9 0 -6Z" fill="#ffffff" transform="scale(.55)"/><path d="M0 -6Q.9 -.9 6 0Q.9 .9 0 6Q-.9 .9 -6 0Q-.9 -.9 0 -6Z" fill="#dcecff" fill-opacity=".7" transform="rotate(45) scale(.5)"/></g></g></svg>
